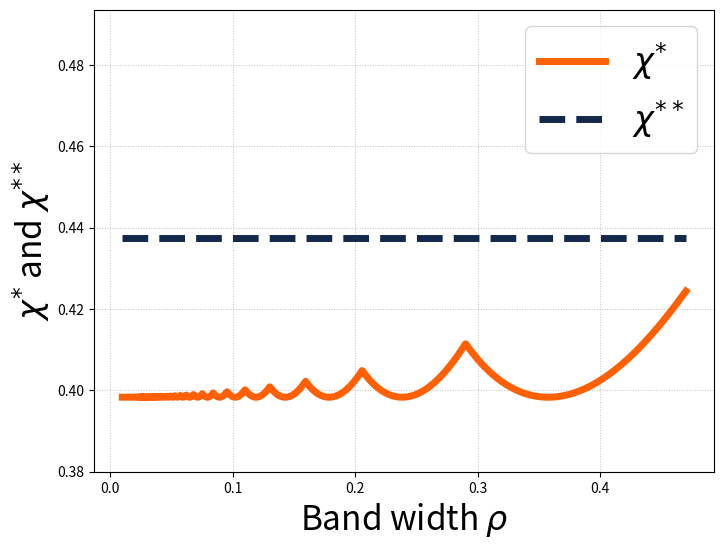
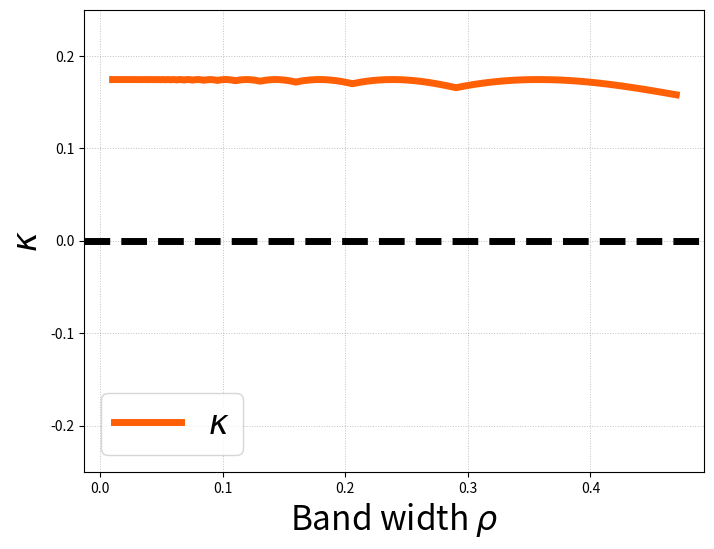
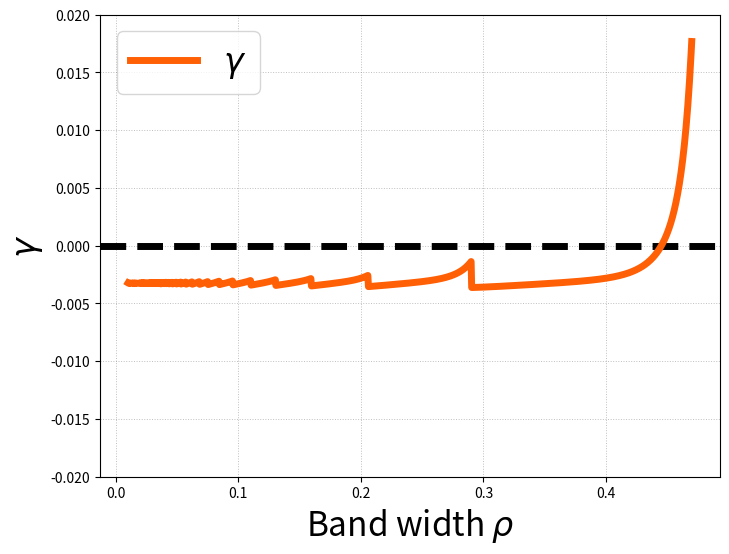

Source code (Python) for these figures, in order:
import math
import numpy as np
import matplotlib.pyplot as plt

def A_hat(m: int, rho: float) -> float:
    """Fourier cosine coefficient hatA(m) for the band kernel at bandwidth rho."""
    if m == 0:
        return 1.0
    x = 2 * math.pi * m * rho
    if abs(x) < 1e-12:
        return 1.0  # numerical safeguard (limit as x->0)
    return math.sin(x) / x

'''
def A_hat(m: int, rho: float, p: float) -> float:
    """Fourier cosine coefficient hatA(m) for the band kernel at bandwidth rho."""
    if m == 0:
        return -p
    x = math.pi * m * rho
    if abs(x) < 1e-12:
        return -p  # numerical safeguard (limit as x->0)
    return (1 - 2*p)*math.sin(2*x) / x - 2*r - p + 4*r*p
'''

# ======== EDIT YOUR PARAMETERS HERE ========
r = 0.1        # logistic growth rate
eta_n = 0.05
n0 = 8.0
eta_c = 0.04
k = 7
alpha = 0.2
beta = 0.1
rho_list = np.linspace(0.01, 0.47, 1000)     # bandwidth of the band kernel
p_list = np.linspace(0.01, 1, 1000)     # bandwidth of the band kernel

w_star_list = np.zeros(len(rho_list))
w_star_w_extreme_list = np.zeros(len(rho_list))
kappa_list = np.zeros(len(rho_list))
gamma_list = np.zeros(len(rho_list))

w_star_list = np.zeros(len(p_list))
w_star_w_extreme_list = np.zeros(len(p_list))
kappa_list = np.zeros(len(p_list))
gamma_list = np.zeros(len(p_list))
# ==========================================

c0 = alpha*n0/beta

k_discrete = np.arange(1, 1000) 

for i in range(len(rho_list)):
    rho = rho_list[i]

    # Logistic derivatives at n0
    # f(n) = r*n(1 - n/n0)  
    fp   = -r          # f'(S)
    fpp  = -2*r/n0      # f''(S)
    fppp = 0.0  # f'''(S)

    k_star = 1
    # Fourier coefficients
    A0  = A_hat(0, rho)
    Ak  = A_hat(k_star, rho)
    A2k = A_hat(2*k_star, rho)

    # Useful combinations
    Delta  = A0 - Ak
    Delta2 = A0 - A2k
    C2     = A0 - 2*Ak + A2k
    Delta_extreme = A0 
    w_star_min = (eta_n*eta_c*(Delta**2) + (beta*eta_n - 2*eta_c*fp)*Delta - 2*beta*fp)/(alpha*eta_n*Delta*n0)

    for k in k_discrete:
        # Fourier coefficients
        A0  = A_hat(0, rho)
        Ak  = A_hat(k, rho)
        A2k = A_hat(2*k, rho)

        # Useful combinations
        Delta  = A0 - Ak
        Delta2 = A0 - A2k
        C2     = A0 - 2*Ak + A2k
        Delta_extreme = A0 
    
        # w
        num_w = eta_n*eta_c*(Delta**2) + (beta*eta_n - 2*eta_c*fp)*Delta - 2*beta*fp
        den_w = alpha*eta_n*Delta*n0
        if abs(den_w) < 1e-14:
            raise ZeroDivisionError("alpha*eta_n*Delta is too small; adjust rho or parameters.")
        w_star_temp = num_w / den_w
        if w_star_temp < w_star_min:
            w_star_min = w_star_temp
            k_star = k
        
    #print("\\rho = ", rho, ": ", "w_star_min = ", w_star_min, "k_star = ", k_star)

    num_w_extreme = eta_n*eta_c*(Delta_extreme**2) + (beta*eta_n - 2*eta_c*fp)*Delta_extreme - 2*beta*fp
    den_w_extreme = alpha*eta_n*Delta_extreme*n0
    if abs(den_w_extreme) < 1e-14:
        raise ZeroDivisionError("alpha*eta_n*Delta is too small; adjust rho or parameters.")
    w_star_w_extreme = num_w_extreme / den_w_extreme

    w_star_list[i] = w_star_min
    w_star_w_extreme_list[i] = w_star_w_extreme

    w = w_star_min

    # Fourier coefficients (again)
    A0  = A_hat(0, rho)
    Ak  = A_hat(k_star, rho)
    A2k = A_hat(2*k_star, rho)

    # Useful combinations (again)
    Delta  = A0 - Ak
    Delta2 = A0 - A2k
    C2     = A0 - 2*Ak + A2k
    Delta_extreme = A0 
    w_star_min = (eta_n*eta_c*(Delta**2) + (beta*eta_n - 2*eta_c*fp)*Delta - 2*beta*fp)/(alpha*eta_n*Delta*n0)

    # p and q
    q_n = 1.0
    q_c = alpha/(beta + eta_c*Delta)
    q = np.array([[q_n], [q_c]])

    p_n = (2*alpha*beta + 2*alpha*eta_c*Delta)/(alpha*(eta_n + 2*eta_c)*Delta + 2*alpha*(beta - fp))
    p_c = ((beta + eta_c*Delta)*(eta_n*Delta - 2*fp))/(alpha*(eta_n + 2*eta_c)*Delta + 2*alpha*(beta - fp))

    p = np.array([[p_n], [p_c]])

    # s_0, s_2, t_0 and t_2
    s_0n = -fpp*q_n**2/4
    s_0c = 0.0

    s_2n = -eta_n*w*q_n*q_c*Delta2/8 - fpp*q_n**2/4
    s_2c = 0.0

    s_0 = np.array([[s_0n], [s_0c]])
    s_2 = np.array([[s_2n], [s_2c]])

    L_0 = np.array([[fp, 0], [alpha, -beta]])
    L_2k = np.array([[-eta_n*Delta2/2 + fp, eta_n*w*n0*Delta2/2], [alpha, -eta_c*Delta2 - beta]])
    L_0_inv = np.linalg.inv(L_0)
    L_2k_inv = np.linalg.inv(L_2k)

    t_0 = L_0_inv @ s_0
    t_2 = L_2k_inv @ s_2

    t_0n = t_0[0][0]
    t_0c = t_0[1][0]
    t_2n = t_2[0][0]
    t_2c = t_2[1][0]

    # kappa
    kappa = (eta_n*n0/2.0) * p_n * q_c * (A0 - Ak)
    kappa_list[i] = kappa

    # gamma
    T1 = eta_n*w*p_n*q_c*t_0n*(A0 - Ak)/2
    T2 = eta_n*w*p_n*q_c*t_2n*(A0 + A2k - 2*Ak)/8
    T3 = eta_n*w*p_n*q_n*t_2c*(A0 - A2k)/8
    T4 = eta_n*w**3*n0*p_n*q_c**3*(4*Ak - 3*A0 - A2k)/32
    T5 = fpp * p_n * q_n * (t_0n + 0.5*t_2n)
    gamma = T1 + T2 + T3 + T4 + T5
    gamma_list[i] = gamma


plt.figure(figsize=(8, 6))
plt.plot(rho_list, w_star_list, label = "$\\chi^{*}$", color = "#FF5F05", linewidth = 5)
plt.plot(rho_list, w_star_w_extreme_list, label = "$\\chi^{**}$", color = "#13294B", linewidth = 5, linestyle='--')
plt.grid(True)
plt.grid(which = 'both')
plt.grid(alpha = 0.5)
plt.grid(color = 'gray', linestyle = ':', linewidth = 0.7) 
plt.ylim([0.38, 0.4936])
plt.xlabel('Band width $\\rho$', fontsize=24)
plt.ylabel('$\\chi^{*}$ and $\\chi^{**}$', fontsize=24)
plt.legend(fontsize=24)
plt.show()

plt.figure(figsize=(8, 6))
plt.axhline(y=0, color='k', linestyle='--', linewidth = 5)
#plt.plot(rho_list, kappa_list, label = "$\\kappa$")
plt.plot(rho_list, kappa_list, label = "$\\kappa$", color = "#FF5F05", linewidth = 5)
plt.grid(True)
plt.grid(which = 'both')
plt.grid(alpha = 0.5)
plt.grid(color = 'gray', linestyle = ':', linewidth = 0.7) 
plt.xlabel('Band width $\\rho$', fontsize=24)
plt.ylabel('$\\kappa$', fontsize=24)
plt.ylim(-0.25, 0.25)
plt.legend(fontsize=24)
plt.show()


plt.figure(figsize=(8, 6))
plt.axhline(y=0, color='k', linestyle='--', linewidth = 5)
#plt.plot(rho_list, kappa_list, label = "$\\kappa$")
plt.plot(rho_list, gamma_list, label = "$\\gamma$", color = "#FF5F05", linewidth = 5)
plt.grid(True)
plt.grid(which = 'both')
plt.grid(alpha = 0.5)
plt.grid(color = 'gray', linestyle = ':', linewidth = 0.7) 
plt.xlabel('Band width $\\rho$', fontsize=24)
plt.ylabel('$\\gamma$', fontsize=24)
plt.ylim(-0.02, 0.02)
plt.legend(fontsize=24)
plt.show()
